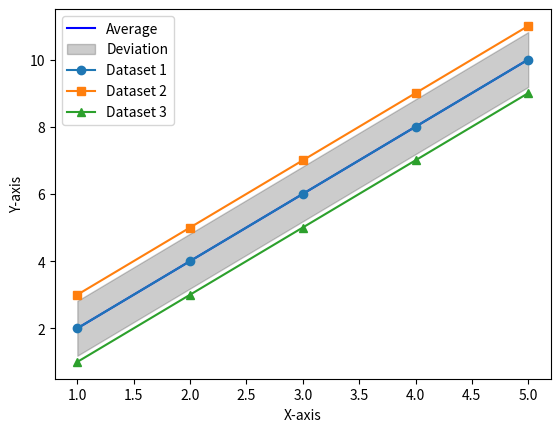

Reproduce this figure in Python.
import matplotlib.pyplot as plt
import numpy as np

# Generate example datasets
x = np.array( [1, 2, 3, 4, 5])
y1 = np.array([2, 4, 6, 8, 10])
y2 = np.array([3, 5, 7, 9, 11])
y3 = np.array([1, 3, 5, 7, 9])

# Calculate average and standard deviation
average_y     = np.mean([y1, y2, y3], axis=0)
std_deviation = np.std( [y1, y2, y3], axis=0)

# Create a figure and axis
fig, ax = plt.subplots()

# Plot the average line
ax.plot(x, average_y, label='Average', color='blue')

# Fill between the upper and lower bounds of standard deviation
ax.fill_between(x, average_y - std_deviation, average_y + std_deviation, color='black', alpha=0.2, label='Deviation')

# Plot individual datasets
ax.plot(x, y1, label='Dataset 1', marker='o')
ax.plot(x, y2, label='Dataset 2', marker='s')
ax.plot(x, y3, label='Dataset 3', marker='^')

# Set labels and legend
ax.set_xlabel('X-axis')
ax.set_ylabel('Y-axis')
ax.legend()

# Show the plot
plt.show()
